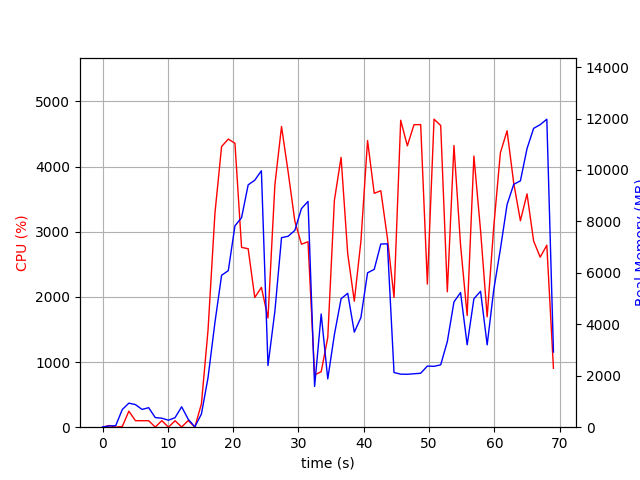

The data file committed next to this chart (first rows):
elapsed_time, nproc, cpu, mem_real, mem_virtual
4.1961669921875e-05, 1, 0.0, 9.098, 3185
1.007, 2, 25.8, 48.7, 160.6
2.016, 2, 1.0, 57.69, 169.4
3.022, 4, 10.9, 687.1, 2334
4.03, 4, 246.1, 935.3, 2711
5.038, 4, 99.9, 878.5, 2529
6.049, 3, 99.1, 690.7, 2029
7.058, 3, 100.1, 759.4, 2141
8.067, 5, 2.0, 374.7, 1858
9.079, 3, 100.0, 349.2, 1585
10.09, 3, 1.0, 271.7, 1508
11.1, 3, 98.9, 369.6, 1592
12.11, 8, 3.0, 794.3, 3430
13.12, 3, 102.1, 305.9, 1537
14.13, 1, 1.0, 14.43, 41.51
15.14, 1, 358.8, 514.2, 6099
16.15, 1, 1490, 1926, 9243
17.21, 1, 3286, 4075, 11123
18.23, 1, 4306, 5906, 16106
19.25, 1, 4421, 6086, 16406
20.27, 1, 4357, 7828, 16406
21.28, 1, 2759, 8147, 16474
22.3, 1, 2738, 9422, 16538
23.31, 1, 1990, 9601, 16538
24.32, 1, 2146, 9969, 16618
25.33, 1, 1676, 2395, 16618
26.39, 1, 3719, 4511, 16618
27.4, 1, 4614, 7368, 17451
28.42, 1, 3914, 7424, 17451
29.44, 1, 3161, 7652, 17451
30.45, 1, 2808, 8499, 17451
31.46, 1, 2846, 8777, 17451
32.47, 1, 803.0, 1586, 17451
33.47, 1, 851.1, 4400, 22571
34.48, 1, 1376, 1877, 23705
35.49, 1, 3481, 3599, 23729
36.52, 1, 4140, 4994, 24780
37.54, 1, 2663, 5207, 24780
38.54, 1, 1934, 3696, 26940
39.55, 1, 2852, 4262, 24892
40.57, 1, 4399, 6003, 25224
41.59, 1, 3588, 6134, 25224
42.6, 1, 3628, 7122, 25224
43.61, 1, 2904, 7129, 25224
44.62, 1, 1991, 2125, 23176
45.65, 1, 4709, 2062, 23176
46.67, 1, 4317, 2058, 23176
47.68, 1, 4641, 2078, 23176
48.71, 1, 4644, 2098, 23176
49.73, 1, 2196, 2377, 28296
50.75, 1, 4726, 2367, 28296
51.77, 1, 4629, 2424, 28296
52.79, 1, 2078, 3331, 29320
53.8, 1, 4322, 4870, 29352
54.81, 1, 2791, 5235, 29352
55.82, 1, 1715, 3203, 29352
56.85, 1, 4160, 4995, 29382
57.87, 1, 3017, 5283, 29382
58.89, 1, 1694, 3202, 29382
59.9, 1, 3078, 5344, 29382
... 9 more rows
